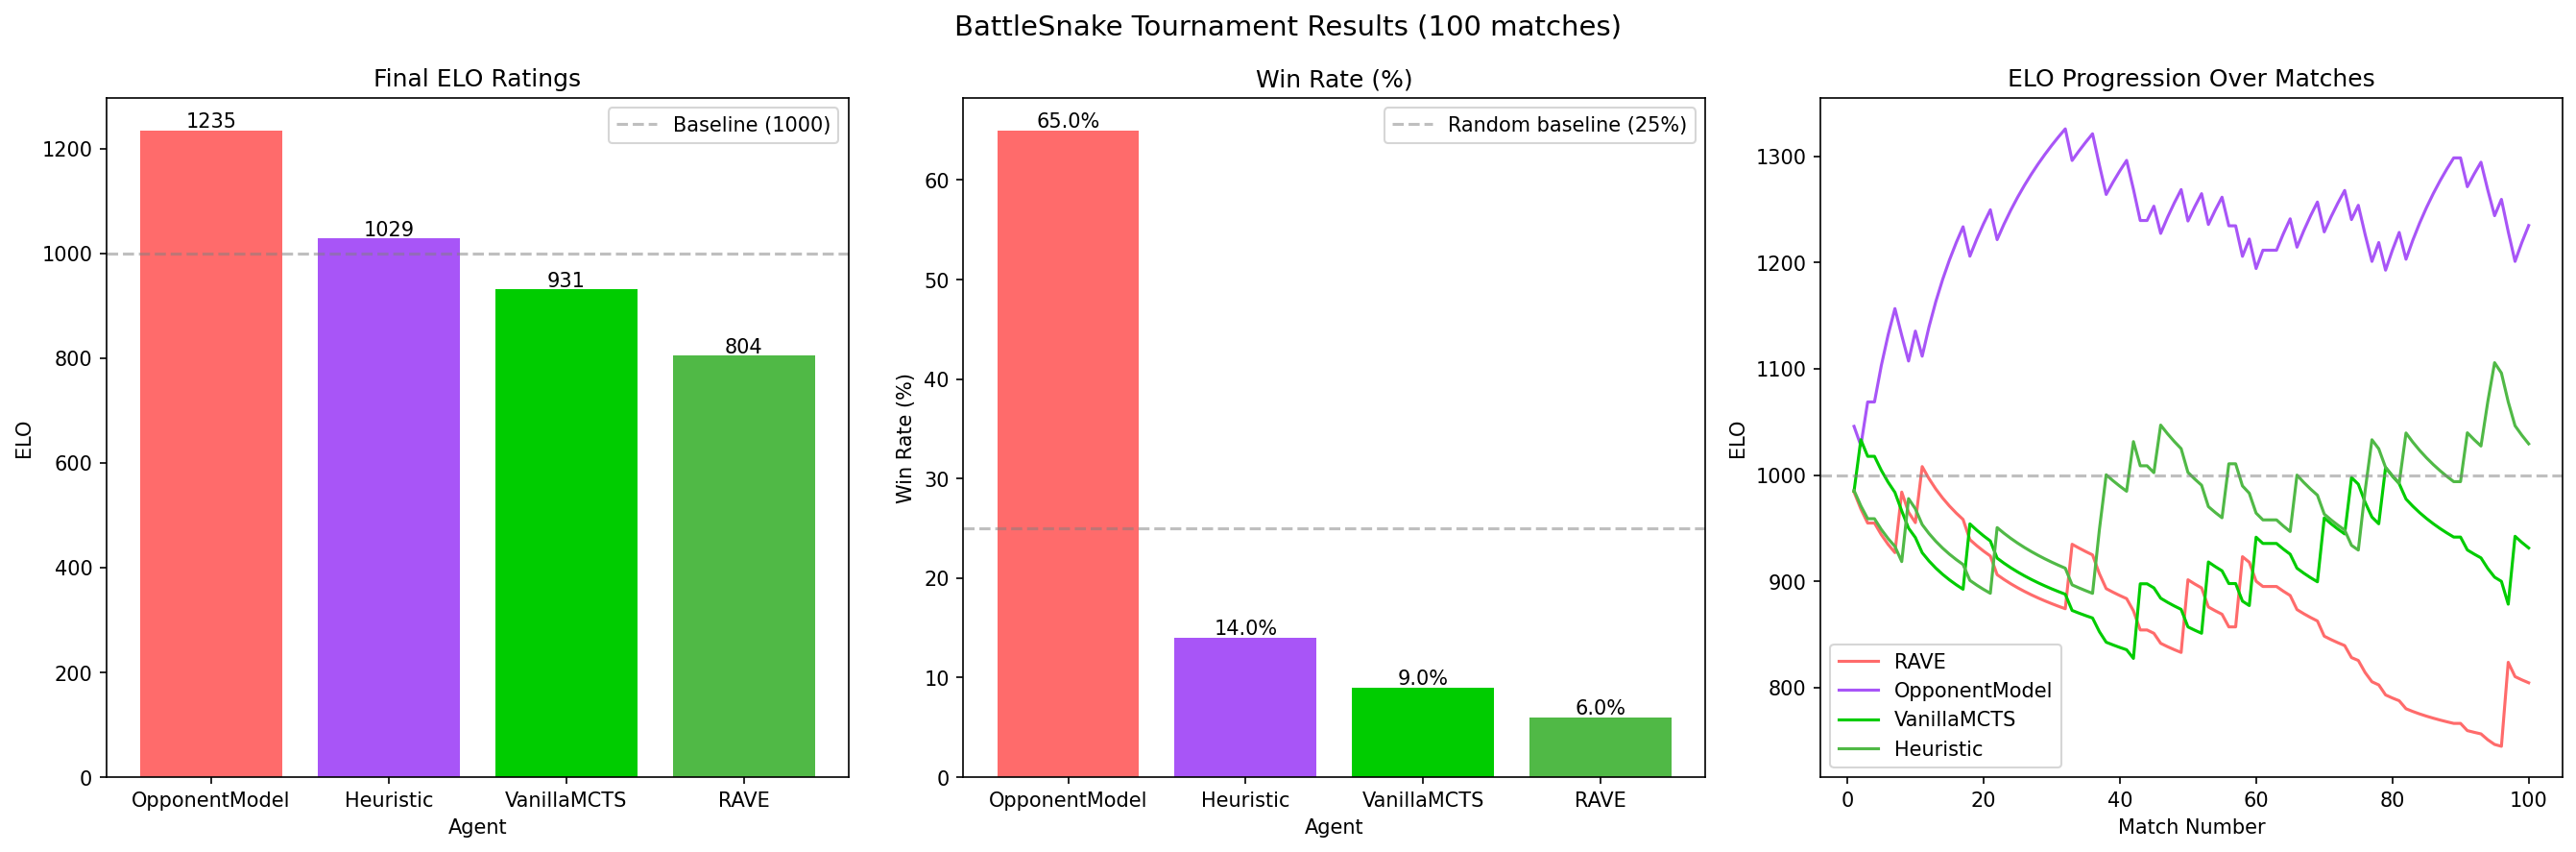

Source data for this figure (header and first rows):
Agent, ELO, Wins, Win_Rate, Avg_Turns
OpponentModel, 1235, 65, 65.0, 116.6
Heuristic, 1029, 14, 14.0, 116.6
VanillaMCTS, 931.3, 9, 9.0, 116.6
RAVE, 804.3, 6, 6.0, 116.6
